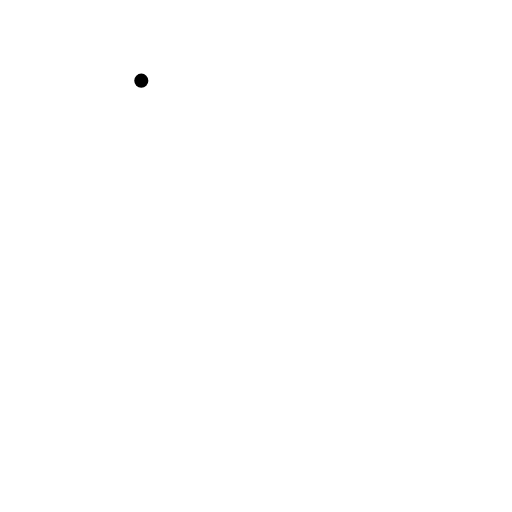
t = 0.00 s
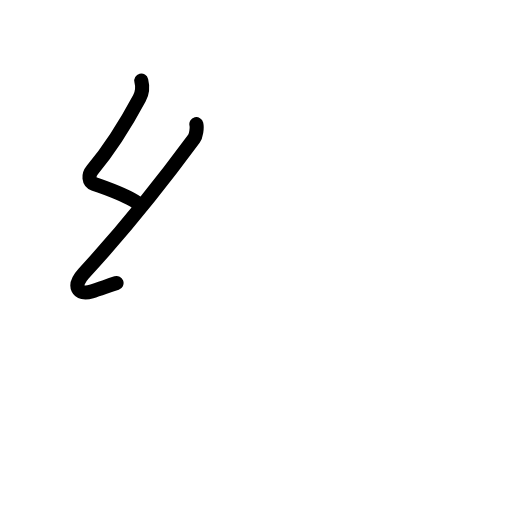
t = 1.81 s
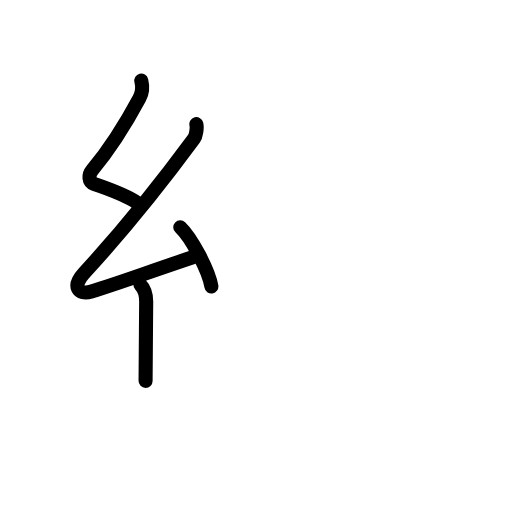
t = 3.58 s
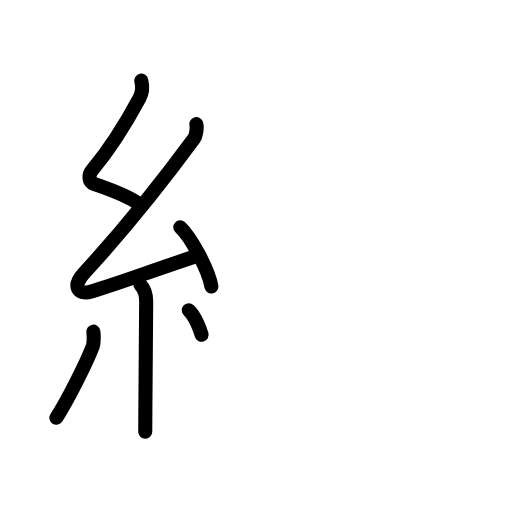
t = 5.50 s
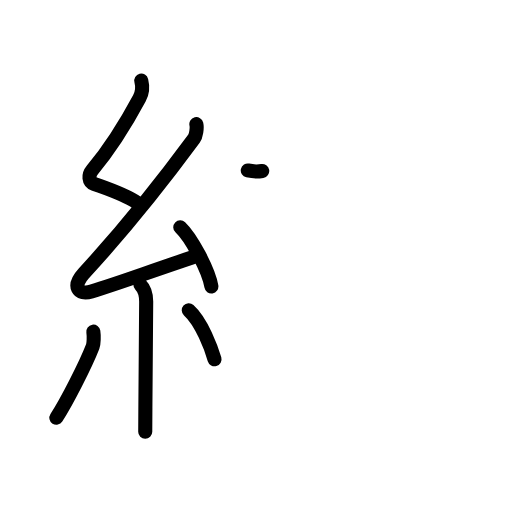
t = 6.17 s
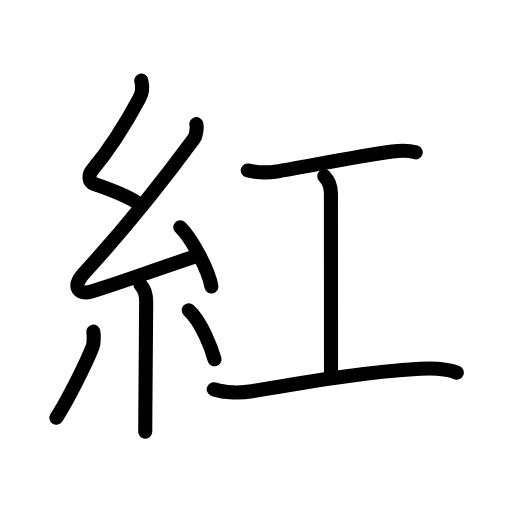
t = 9.00 s

The animated SVG that drew these frames (rendered in a browser with its animation timeline set to each time). Animation: 31 SMIL elements (animate=31); one cycle of 9.00 s.

<?xml version="1.0" encoding="UTF-8"?>
<!--
AniKanjiVG is licensed by CC-BY-SA Paul C. Sommerhoff (https://bitbucket.org/sommerhoff/anikanjivg).
AniKanjiVG uses KanjiVG which is licensed by CC-BY-SA Ulrich Apel (http://kanjivg.tagaini.net).
See also http://creativecommons.org/licenses/by-sa/3.0/
-->
<svg xmlns:kvg='http://kanjivg.tagaini.net' xmlns='http://www.w3.org/2000/svg' width='109' height='109' viewBox='0 0 109 109' style='fill:none;stroke:#000000;stroke-width:3;stroke-linecap:round;stroke-linejoin:round;' id="kvg:kanji_07d05"><g id="kvg:07d05" kvg:element="紅"><g id="kvg:07d05-g1" kvg:element="糸" kvg:position="left" kvg:radical="general"><path id="kvg:07d05-s1" kvg:type="㇜" d="M30.08,17.17c0.29,1.14,0.23,2.57-0.4,3.74C26.95,26,23.68,31.37,19.65,36.18c-0.9,1.07-0.8,2.53,0.35,2.95c3.09,1.11,6.62,2.25,9.12,3.99"><animate attributeName="d" begin="0.0s" dur="0.25s" from="M30.08,17.17C30.08,17.17,30.08,17.17,30.08,17.17" to="M30.08,17.17c0.29,1.14,0.23,2.57-0.4,3.74" />
<animate attributeName="d" begin="0.25s" dur="0.25s" from="M30.08,17.17c0.29,1.14,0.23,2.57-0.4,3.74c0,0,0,0,0,0,0" to="M30.08,17.17c0.29,1.14,0.23,2.57-0.4,3.74C26.95,26,23.68,31.37,19.65,36.18" />
<animate attributeName="d" begin="0.5s" dur="0.25s" from="M30.08,17.17c0.29,1.14,0.23,2.57-0.4,3.74C26.95,26,23.68,31.37,19.65,36.18c0,0,0,0,0,0,0" to="M30.08,17.17c0.29,1.14,0.23,2.57-0.4,3.74C26.95,26,23.68,31.37,19.65,36.18c-0.9,1.07-0.8,2.53,0.35,2.95" />
<animate attributeName="d" begin="0.75s" dur="0.25s" from="M30.08,17.17c0.29,1.14,0.23,2.57-0.4,3.74C26.95,26,23.68,31.37,19.65,36.18c-0.9,1.07-0.8,2.53,0.35,2.95c0,0,0,0,0,0,0" to="M30.08,17.17c0.29,1.14,0.23,2.57-0.4,3.74C26.95,26,23.68,31.37,19.65,36.18c-0.9,1.07-0.8,2.53,0.35,2.95c3.09,1.11,6.62,2.25,9.12,3.99" />
</path>
<path id="kvg:07d05-s2" kvg:type="㇜" d="M41.8,26.43c0.2,0.82-0.07,2.5-0.5,3.09c-6.8,9.23-15.55,20.11-23.48,28.69c-2.45,2.66-1.27,4.74,1.65,3.84C26.12,60,31,58.12,41.02,54.77"><animate attributeName="d" begin="1.0s" dur="0.25s" from="M41.8,26.43C41.8,26.43,41.8,26.43,41.8,26.43" to="M41.8,26.43c0.2,0.82-0.07,2.5-0.5,3.09" />
<animate attributeName="d" begin="1.25s" dur="0.25s" from="M41.8,26.43c0.2,0.82-0.07,2.5-0.5,3.09c0,0,0,0,0,0,0" to="M41.8,26.43c0.2,0.82-0.07,2.5-0.5,3.09c-6.8,9.23-15.55,20.11-23.48,28.69" />
<animate attributeName="d" begin="1.5s" dur="0.25s" from="M41.8,26.43c0.2,0.82-0.07,2.5-0.5,3.09c-6.8,9.23-15.55,20.11-23.48,28.69c0,0,0,0,0,0,0" to="M41.8,26.43c0.2,0.82-0.07,2.5-0.5,3.09c-6.8,9.23-15.55,20.11-23.48,28.69c-2.45,2.66-1.27,4.74,1.65,3.84" />
<animate attributeName="d" begin="1.75s" dur="0.25s" from="M41.8,26.43c0.2,0.82-0.07,2.5-0.5,3.09c-6.8,9.23-15.55,20.11-23.48,28.69c-2.45,2.66-1.27,4.74,1.65,3.84c0,0,0,0,0,0,0" to="M41.8,26.43c0.2,0.82-0.07,2.5-0.5,3.09c-6.8,9.23-15.55,20.11-23.48,28.69c-2.45,2.66-1.27,4.74,1.65,3.84C26.12,60,31,58.12,41.02,54.77" />
<animate attributeName="d" begin="0s" dur="1.0s" from="M-100,-100" to="M-100,-100" />
</path>
<path id="kvg:07d05-s3" kvg:type="㇔" d="M38.38,48.38c2.34,2.22,6.04,9.14,6.62,12.6"><animate attributeName="d" begin="2.0s" dur="1.0s" from="M38.38,48.38C38.38,48.38,38.38,48.38,38.38,48.38" to="M38.38,48.38c2.34,2.22,6.04,9.14,6.62,12.6" />
<animate attributeName="d" begin="0s" dur="2.0s" from="M-100,-100" to="M-100,-100" />
</path>
<path id="kvg:07d05-s4" kvg:type="㇑" d="M29.89,60.62c0.87,0.87,1.23,2.13,1.23,3.59c0,9.05-0.12,16.62-0.17,22.54c-0.02,1.79-0.03,3.51-0.03,5.17"><animate attributeName="d" begin="3.0s" dur="0.3333333333333333s" from="M29.89,60.62C29.89,60.62,29.89,60.62,29.89,60.62" to="M29.89,60.62c0.87,0.87,1.23,2.13,1.23,3.59" />
<animate attributeName="d" begin="3.3333333333333335s" dur="0.3333333333333333s" from="M29.89,60.62c0.87,0.87,1.23,2.13,1.23,3.59c0,0,0,0,0,0,0" to="M29.89,60.62c0.87,0.87,1.23,2.13,1.23,3.59c0,9.05-0.12,16.62-0.17,22.54" />
<animate attributeName="d" begin="3.6666666666666665s" dur="0.3333333333333333s" from="M29.89,60.62c0.87,0.87,1.23,2.13,1.23,3.59c0,9.05-0.12,16.62-0.17,22.54c0,0,0,0,0,0,0" to="M29.89,60.62c0.87,0.87,1.23,2.13,1.23,3.59c0,9.05-0.12,16.62-0.17,22.54c-0.02,1.79-0.03,3.51-0.03,5.17" />
<animate attributeName="d" begin="0s" dur="3.0s" from="M-100,-100" to="M-100,-100" />
</path>
<path id="kvg:07d05-s5" kvg:type="㇒" d="M19.87,70.6c0.13,0.86,0.11,2.55-0.13,3.16c-1.57,4.01-5.51,11.73-7.74,15.17"><animate attributeName="d" begin="4.0s" dur="0.5s" from="M19.87,70.6C19.87,70.6,19.87,70.6,19.87,70.6" to="M19.87,70.6c0.13,0.86,0.11,2.55-0.13,3.16" />
<animate attributeName="d" begin="4.5s" dur="0.5s" from="M19.87,70.6c0.13,0.86,0.11,2.55-0.13,3.16c0,0,0,0,0,0,0" to="M19.87,70.6c0.13,0.86,0.11,2.55-0.13,3.16c-1.57,4.01-5.51,11.73-7.74,15.17" />
<animate attributeName="d" begin="0s" dur="4.0s" from="M-100,-100" to="M-100,-100" />
</path>
<path id="kvg:07d05-s6" kvg:type="㇔" d="M40.18,66.04c2.75,2.47,4.85,8.2,5.49,10.44"><animate attributeName="d" begin="5.0s" dur="1.0s" from="M40.18,66.04C40.18,66.04,40.18,66.04,40.18,66.04" to="M40.18,66.04c2.75,2.47,4.85,8.2,5.49,10.44" />
<animate attributeName="d" begin="0s" dur="5.0s" from="M-100,-100" to="M-100,-100" />
</path>
</g>
<g id="kvg:07d05-g2" kvg:element="工" kvg:position="right" kvg:phon="工"><path id="kvg:07d05-s7" kvg:type="㇐" d="M52.75,36.29c2.12,0.46,4.54,0.48,6.14,0.21c5.84-0.98,18.54-3.45,24.61-4.25c1.53-0.2,3.5-0.26,5,0.18"><animate attributeName="d" begin="6.0s" dur="0.3333333333333333s" from="M52.75,36.29C52.75,36.29,52.75,36.29,52.75,36.29" to="M52.75,36.29c2.12,0.46,4.54,0.48,6.14,0.21" />
<animate attributeName="d" begin="6.333333333333333s" dur="0.3333333333333333s" from="M52.75,36.29c2.12,0.46,4.54,0.48,6.14,0.21c0,0,0,0,0,0,0" to="M52.75,36.29c2.12,0.46,4.54,0.48,6.14,0.21c5.84-0.98,18.54-3.45,24.61-4.25" />
<animate attributeName="d" begin="6.666666666666667s" dur="0.3333333333333333s" from="M52.75,36.29c2.12,0.46,4.54,0.48,6.14,0.21c5.84-0.98,18.54-3.45,24.61-4.25c0,0,0,0,0,0,0" to="M52.75,36.29c2.12,0.46,4.54,0.48,6.14,0.21c5.84-0.98,18.54-3.45,24.61-4.25c1.53-0.2,3.5-0.26,5,0.18" />
<animate attributeName="d" begin="0s" dur="6.0s" from="M-100,-100" to="M-100,-100" />
</path>
<path id="kvg:07d05-s8" kvg:type="㇑a" d="M69.04,37.5c0.92,0.92,1.41,2.25,1.41,3.74c0,13.44,0.02,22.76,0.02,38.51"><animate attributeName="d" begin="7.0s" dur="0.5s" from="M69.04,37.5C69.04,37.5,69.04,37.5,69.04,37.5" to="M69.04,37.5c0.92,0.92,1.41,2.25,1.41,3.74" />
<animate attributeName="d" begin="7.5s" dur="0.5s" from="M69.04,37.5c0.92,0.92,1.41,2.25,1.41,3.74c0,0,0,0,0,0,0" to="M69.04,37.5c0.92,0.92,1.41,2.25,1.41,3.74c0,13.44,0.02,22.76,0.02,38.51" />
<animate attributeName="d" begin="0s" dur="7.0s" from="M-100,-100" to="M-100,-100" />
</path>
<path id="kvg:07d05-s9" kvg:type="㇐" d="M45.5,82.87c2.36,0.82,5.78,0.81,8.15,0.41c11.98-2.03,24.6-4.16,35.86-4.77c2.41-0.13,5.49-0.08,7.74,0.82"><animate attributeName="d" begin="8.0s" dur="0.3333333333333333s" from="M45.5,82.87C45.5,82.87,45.5,82.87,45.5,82.87" to="M45.5,82.87c2.36,0.82,5.78,0.81,8.15,0.41" />
<animate attributeName="d" begin="8.333333333333334s" dur="0.3333333333333333s" from="M45.5,82.87c2.36,0.82,5.78,0.81,8.15,0.41c0,0,0,0,0,0,0" to="M45.5,82.87c2.36,0.82,5.78,0.81,8.15,0.41c11.98-2.03,24.6-4.16,35.86-4.77" />
<animate attributeName="d" begin="8.666666666666666s" dur="0.3333333333333333s" from="M45.5,82.87c2.36,0.82,5.78,0.81,8.15,0.41c11.98-2.03,24.6-4.16,35.86-4.77c0,0,0,0,0,0,0" to="M45.5,82.87c2.36,0.82,5.78,0.81,8.15,0.41c11.98-2.03,24.6-4.16,35.86-4.77c2.41-0.13,5.49-0.08,7.74,0.82" />
<animate attributeName="d" begin="0s" dur="8.0s" from="M-100,-100" to="M-100,-100" />
</path>
</g>
</g>
</svg>
